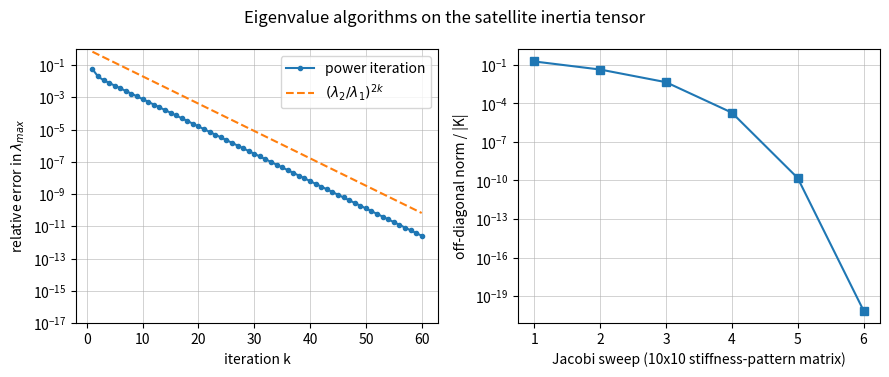

The script that saved this image:
"""P01.16 Eigenvalues & Eigenvectors: reference solution.

Principal axes of a spacecraft inertia tensor, found with eigenvalue algorithms written from
scratch in NumPy (characteristic cubic, power iteration, shifted inverse iteration, cyclic Jacobi
rotations) and checked against ``numpy.linalg.eigh`` / ``numpy.linalg.eigvals`` as the oracle.

Conventions:
    * Inertia tensor about a point O for point masses m_k at r_k = (x, y, z) relative to O:
          I = sum_k m_k [ (r_k . r_k) I_3 - r_k r_k^T ]        [kg m**2]
      so the diagonal entries are moments of inertia and the off-diagonal entries are minus the
      products of inertia (I_xy = -sum m x y).
    * ``principal_axes`` returns the DCM C_pb from body to principal axes in the passive convention
      of P01.15: rows are the principal axes in body coordinates, det C = +1, and C I C^T is diagonal.

Run:  python solution.py          (prints the satellite example, writes eigen_convergence.png)
Test: AEFS_IMPL=solution pytest curriculum/phase-01/lesson-16-eigenvalues-eigenvectors
"""
from __future__ import annotations

from collections.abc import Callable
from pathlib import Path

import numpy as np


def satellite_point_masses() -> tuple[np.ndarray, np.ndarray]:
    """Return (masses [kg], positions [m]) of a small-satellite point-mass model in body axes.

    Body axes: x along the main antenna, y along the solar-array axis, z completing the triad.
    The bus is four 22 kg corner masses, the arrays two 7 kg masses on the y axis, plus a 4 kg
    antenna boom tip and a 16 kg propellant tank that sit off every symmetry plane, so the
    products of inertia are not zero and the principal axes are tilted from the body axes.
    """
    masses = np.array([22.0, 22.0, 22.0, 22.0, 7.0, 7.0, 4.0, 16.0])
    positions = np.array([
        [0.30, 0.20, 0.15], [0.30, -0.20, -0.15], [-0.30, 0.20, -0.15], [-0.30, -0.20, 0.15],
        [0.00, 1.60, 0.10], [0.00, -1.60, 0.10],
        [0.90, 0.25, -0.55],
        [-0.20, 0.10, 0.28],
    ])
    return masses, positions


# ---------------------------------------------------------------- the inertia tensor

def center_of_mass(masses: np.ndarray, positions: np.ndarray) -> np.ndarray:
    """Return the mass-weighted mean position, shape (3,)."""
    m = np.asarray(masses, dtype=float)
    r = np.asarray(positions, dtype=float)
    return (m[:, None] * r).sum(axis=0) / m.sum()


def inertia_tensor(masses: np.ndarray, positions: np.ndarray, about: np.ndarray | None = None) -> np.ndarray:
    """Return the 3x3 inertia tensor of point masses about the point ``about`` (default: the centre of mass).

    I = sum m [ (r.r) I_3 - r r^T ] with r measured from ``about``. Raise ``ValueError`` if any mass is
    not positive or the shapes do not match.
    """
    m = np.asarray(masses, dtype=float)
    r = np.asarray(positions, dtype=float)
    if r.ndim != 2 or r.shape[1] != 3 or r.shape[0] != m.shape[0]:
        raise ValueError("positions must have shape (N, 3) matching the N masses")
    if np.any(m <= 0.0):
        raise ValueError("every mass must be positive")
    origin = center_of_mass(m, r) if about is None else np.asarray(about, dtype=float)
    d = r - origin
    I = np.zeros((3, 3))
    for mk, rk in zip(m, d):
        I += mk * (np.dot(rk, rk) * np.eye(3) - np.outer(rk, rk))
    return I


def moment_about_axis(masses: np.ndarray, positions: np.ndarray, axis: np.ndarray,
                      about: np.ndarray | None = None) -> float:
    """Return sum m |r_perp|**2, the moment of inertia about the line through ``about`` along ``axis``.

    Computed directly from the geometry, |r_perp|**2 = |r|**2 - (r.n)**2, so it is an independent check
    of n^T I n.
    """
    m = np.asarray(masses, dtype=float)
    r = np.asarray(positions, dtype=float)
    n = np.asarray(axis, dtype=float)
    n = n / np.linalg.norm(n)
    origin = center_of_mass(m, r) if about is None else np.asarray(about, dtype=float)
    d = r - origin
    return float(np.sum(m * (np.sum(d * d, axis=1) - (d @ n) ** 2)))


def rotate_tensor(I: np.ndarray, C: np.ndarray) -> np.ndarray:
    """Return C I C^T: the tensor expressed in the frame that ``C`` maps components into."""
    C = np.asarray(C, dtype=float)
    return C @ np.asarray(I, dtype=float) @ C.T


# ---------------------------------------------------------------- the characteristic polynomial

def characteristic_coefficients(A: np.ndarray) -> np.ndarray:
    """Return [1, -I1, I2, -I3], the coefficients of det(lambda I - A) for a 3x3 matrix.

    I1 = trace, I2 = sum of the three principal 2x2 minors, I3 = determinant (computed by cofactor
    expansion, not by numpy). These are the three rotation invariants of the tensor.
    """
    A = np.asarray(A, dtype=float)
    if A.shape != (3, 3):
        raise ValueError("characteristic_coefficients is written for 3x3 matrices")
    i1 = A[0, 0] + A[1, 1] + A[2, 2]
    i2 = ((A[0, 0] * A[1, 1] - A[0, 1] * A[1, 0]) + (A[0, 0] * A[2, 2] - A[0, 2] * A[2, 0])
          + (A[1, 1] * A[2, 2] - A[1, 2] * A[2, 1]))
    i3 = (A[0, 0] * (A[1, 1] * A[2, 2] - A[1, 2] * A[2, 1])
          - A[0, 1] * (A[1, 0] * A[2, 2] - A[1, 2] * A[2, 0])
          + A[0, 2] * (A[1, 0] * A[2, 1] - A[1, 1] * A[2, 0]))
    return np.array([1.0, -i1, i2, -i3])


def symmetric_eigenvalues_3x3(A: np.ndarray) -> np.ndarray:
    """Return the three real eigenvalues of a symmetric 3x3 matrix in ascending order, in closed form.

    Shift by the mean to remove the quadratic term, then use the trigonometric solution of the depressed
    cubic: for B = A - (tr A / 3) I, lambda_k = (tr A)/3 + 2 sqrt(p) cos((phi + 2 pi k)/3) with
    p = tr(B^2)/6 and cos(3 phi) ... = det(B) / (2 p^{3/2}). Raise ``ValueError`` if A is not symmetric.
    """
    A = np.asarray(A, dtype=float)
    if A.shape != (3, 3) or not np.allclose(A, A.T, atol=1e-12 * max(1.0, np.abs(A).max())):
        raise ValueError("expected a symmetric 3x3 matrix")
    q = np.trace(A) / 3.0
    B = A - q * np.eye(3)
    p = np.trace(B @ B) / 6.0
    if p < 1e-300:                                   # A is already a multiple of the identity
        return np.array([q, q, q])
    r = np.linalg.det(B) / (2.0 * p ** 1.5)
    r = np.clip(r, -1.0, 1.0)
    phi = np.arccos(r) / 3.0
    lam = q + 2.0 * np.sqrt(p) * np.cos(phi + 2.0 * np.pi * np.arange(3) / 3.0)
    return np.sort(lam)


# ---------------------------------------------------------------- iterative algorithms

def power_iteration(A: np.ndarray, x0: np.ndarray | None = None, tol: float = 1e-12,
                    max_iter: int = 10000) -> tuple[float, np.ndarray, int]:
    """Return (eigenvalue, unit eigenvector, iterations) for the eigenvalue of largest magnitude.

    Repeat x <- A x / |A x| until the change in the unit vector is below ``tol``; the eigenvalue is the
    Rayleigh quotient x^T A x. Starting vector defaults to ones. Raise ``RuntimeError`` if ``max_iter``
    is reached. Converges linearly with ratio |lambda_2 / lambda_1|.
    """
    A = np.asarray(A, dtype=float)
    n = A.shape[0]
    x = np.ones(n) if x0 is None else np.asarray(x0, dtype=float).copy()
    x /= np.linalg.norm(x)
    for k in range(1, max_iter + 1):
        y = A @ x
        ny = np.linalg.norm(y)
        if ny == 0.0:
            return 0.0, x, k
        y /= ny
        if y @ x < 0.0:                               # keep the sign steady for a negative eigenvalue
            y = -y
        delta = np.linalg.norm(y - x)
        x = y
        if delta < tol:
            return float(x @ A @ x), x, k
    raise RuntimeError(f"power iteration did not converge in {max_iter} iterations")


def shifted_inverse_iteration(A: np.ndarray, shift: float, x0: np.ndarray | None = None,
                              tol: float = 1e-12, max_iter: int = 10000) -> tuple[float, np.ndarray, int]:
    """Return (eigenvalue, unit eigenvector, iterations) for the eigenvalue of ``A`` closest to ``shift``.

    Power iteration applied to (A - shift I)^{-1}, done with ``np.linalg.solve`` each step rather than an
    explicit inverse. Raise ``RuntimeError`` if ``max_iter`` is reached or the shift is exactly an
    eigenvalue (singular system).
    """
    A = np.asarray(A, dtype=float)
    n = A.shape[0]
    M = A - shift * np.eye(n)
    x = np.ones(n) if x0 is None else np.asarray(x0, dtype=float).copy()
    x /= np.linalg.norm(x)
    for k in range(1, max_iter + 1):
        try:
            y = np.linalg.solve(M, x)
        except np.linalg.LinAlgError as exc:
            raise RuntimeError("shift is an eigenvalue: the shifted matrix is singular") from exc
        y /= np.linalg.norm(y)
        if y @ x < 0.0:
            y = -y
        delta = np.linalg.norm(y - x)
        x = y
        if delta < tol:
            return float(x @ A @ x), x, k
    raise RuntimeError(f"inverse iteration did not converge in {max_iter} iterations")


def off_diagonal_norm(A: np.ndarray) -> float:
    """Return sqrt(sum of squares of the off-diagonal entries): Jacobi's measure of 'how far from diagonal'."""
    A = np.asarray(A, dtype=float)
    off = A - np.diag(np.diag(A))
    return float(np.sqrt(np.sum(off ** 2)))


def jacobi_eigen(A: np.ndarray, tol: float = 1e-12, max_sweeps: int = 50,
                 history: list[float] | None = None) -> tuple[np.ndarray, np.ndarray, int]:
    """Return (eigenvalues ascending, V with eigenvectors as columns, sweeps) of a symmetric matrix by cyclic Jacobi.

    Each rotation zeroes one off-diagonal pair (p, q) exactly: with tau = (a_qq - a_pp) / (2 a_pq),
    t = sign(tau) / (|tau| + sqrt(1 + tau**2)), c = 1 / sqrt(1 + t**2), s = t c, the update is
    A <- J^T A J and V <- V J. A sweep visits every pair once; stop when ``off_diagonal_norm`` is below
    ``tol`` times the Frobenius norm (rounding limits ``tol`` to about n * 1e-16). If ``history`` is a list, the off-diagonal norm after each sweep is
    appended to it. Raise ``ValueError`` for a non-symmetric input, ``RuntimeError`` if ``max_sweeps`` is hit.
    """
    A = np.array(A, dtype=float)
    n = A.shape[0]
    if A.shape != (n, n) or not np.allclose(A, A.T, atol=1e-12 * max(1.0, np.abs(A).max())):
        raise ValueError("jacobi_eigen needs a symmetric matrix")
    V = np.eye(n)
    scale = np.linalg.norm(A)
    if scale == 0.0:
        return np.zeros(n), V, 0
    for sweep in range(1, max_sweeps + 1):
        for p in range(n - 1):
            for q in range(p + 1, n):
                if abs(A[p, q]) < 1e-300 * scale:    # already zero to within underflow: nothing to rotate
                    A[p, q] = A[q, p] = 0.0
                    continue
                tau = (A[q, q] - A[p, p]) / (2.0 * A[p, q])
                if abs(tau) > 1e150:                  # rotation angle below rounding: t = 1 / (2 tau)
                    t = 0.5 / tau
                else:
                    t = np.sign(tau) / (abs(tau) + np.sqrt(1.0 + tau * tau)) if tau != 0.0 else 1.0
                c = 1.0 / np.sqrt(1.0 + t * t)
                s = t * c
                J = np.eye(n)
                J[p, p] = J[q, q] = c
                J[p, q] = s
                J[q, p] = -s
                A = J.T @ A @ J
                A[p, q] = A[q, p] = 0.0               # exact by construction; remove rounding dust
                V = V @ J
        off = off_diagonal_norm(A)
        if history is not None:
            history.append(off)
        if off < tol * scale:
            order = np.argsort(np.diag(A))
            return np.diag(A)[order], V[:, order], sweep
    raise RuntimeError(f"Jacobi did not converge in {max_sweeps} sweeps")


# ---------------------------------------------------------------- principal axes and their meaning

def rayleigh_quotient(A: np.ndarray, x: np.ndarray) -> float:
    """Return x^T A x / x^T x. For an inertia tensor and a unit axis this is the moment of inertia about that axis."""
    A = np.asarray(A, dtype=float)
    x = np.asarray(x, dtype=float)
    return float(x @ A @ x / (x @ x))


def principal_axes(I: np.ndarray) -> tuple[np.ndarray, np.ndarray]:
    """Return (principal moments ascending, C_pb) for a symmetric inertia tensor ``I`` in body axes.

    C_pb is a proper rotation (det +1): row k is principal axis k in body coordinates, and
    rotate_tensor(I, C_pb) is diagonal with the principal moments on the diagonal. Built with ``jacobi_eigen``;
    if the eigenvector triad comes out left-handed, the sign of the third axis is flipped.
    """
    moments, V, _ = jacobi_eigen(I)
    if np.linalg.det(V) < 0.0:
        V[:, 2] *= -1.0
    return moments, V.T


def triangle_inequalities_hold(moments: np.ndarray, rtol: float = 1e-12) -> bool:
    """Return True if every principal moment is at most the sum of the other two (and none is negative).

    Any distribution of positive mass satisfies I_1 + I_2 >= I_3 etc., with equality only for a flat
    (planar) body; a tensor that violates this cannot belong to a real body.
    """
    a, b, c = np.sort(np.asarray(moments, dtype=float))
    if a < -rtol * c:
        return False
    return bool(a + b >= c * (1.0 - rtol))


def spin_axis_stability(moments: np.ndarray, axis_index: int) -> dict[str, bool]:
    """Classify a pure spin about principal axis ``axis_index`` (0, 1 or 2 in the ordering of ``moments``).

    Returns {'rigid': ..., 'with_dissipation': ...}. For a torque-free rigid body, spin about the axis of
    largest or smallest moment is stable and spin about the intermediate axis is unstable. If any energy
    is dissipated (fuel slosh, flexing), only spin about the axis of largest moment is stable.
    Raise ``ValueError`` for a bad index or for a tensor with two equal moments touching that axis.
    """
    m = np.asarray(moments, dtype=float)
    if axis_index not in (0, 1, 2):
        raise ValueError("axis_index must be 0, 1 or 2")
    others = np.delete(m, axis_index)
    me = m[axis_index]
    if np.any(np.isclose(others, me, rtol=1e-9)):
        raise ValueError("two principal moments are equal: the axis is not isolated and the rule does not apply")
    is_max = bool(me > others.max())
    is_min = bool(me < others.min())
    return {"rigid": is_max or is_min, "with_dissipation": is_max}


# ---------------------------------------------------------------- the spectral theorem at work

def matrix_function_symmetric(A: np.ndarray, f: Callable[[np.ndarray], np.ndarray]) -> np.ndarray:
    """Return V f(Lambda) V^T for symmetric ``A`` = V Lambda V^T, with ``f`` applied entrywise to the eigenvalues.

    With f = np.exp this is the matrix exponential; with f = np.sqrt the symmetric square root.
    """
    lam, V, _ = jacobi_eigen(A)
    return V @ np.diag(f(lam)) @ V.T


def linear_system_decay_rates(A: np.ndarray) -> np.ndarray:
    """Return the real parts of the eigenvalues of a general (possibly non-symmetric) state matrix.

    For du/dt = A u every solution is a sum of exp(lambda t) terms, so the system is asymptotically stable
    exactly when every real part is negative. Non-symmetric eigenvalues are left to ``numpy.linalg.eigvals``:
    the lesson explains why.
    """
    return np.sort(np.real(np.linalg.eigvals(np.asarray(A, dtype=float))))


def main(out_dir: str | Path = ".") -> None:
    """Print the satellite's principal axes and plot the convergence of power iteration and Jacobi sweeps."""
    import matplotlib

    matplotlib.use("Agg")
    import matplotlib.pyplot as plt

    out_dir = Path(out_dir)
    np.set_printoptions(precision=4, suppress=True)
    masses, positions = satellite_point_masses()
    I = inertia_tensor(masses, positions)
    print(f"total mass {masses.sum():.1f} kg, centre of mass {center_of_mass(masses, positions)} m")
    print("inertia tensor about the CM [kg m^2]:\n", I)
    coeffs = characteristic_coefficients(I)
    print("characteristic polynomial coefficients [1, -I1, I2, -I3]:", coeffs)
    print("numpy.poly agrees to", np.max(np.abs(coeffs - np.poly(I)) / np.abs(coeffs)))
    print("closed-form eigenvalues   :", symmetric_eigenvalues_3x3(I))
    moments, C_pb = principal_axes(I)
    print("Jacobi principal moments  :", moments)
    print("numpy.linalg.eigh         :", np.linalg.eigvalsh(I))
    print("C_pb (rows = principal axes in body coordinates):\n", C_pb)
    print("det C_pb =", np.linalg.det(C_pb))
    I_p = rotate_tensor(I, C_pb)
    print("C I C^T =\n", I_p, "\n   off-diagonal norm", off_diagonal_norm(I_p))
    deg = 180.0 / np.pi
    for k in range(3):
        nearest = int(np.argmax(np.abs(C_pb[k])))
        tilt = np.arccos(abs(C_pb[k, nearest])) * deg
        print(f"principal axis {k}: moment {moments[k]:9.3f} kg m^2, nearest body axis {'xyz'[nearest]},"
              f" tilted {tilt:6.2f} deg from it; check by geometry {moment_about_axis(masses, positions, C_pb[k]):9.3f}")
    print("triangle inequalities hold:", triangle_inequalities_hold(moments))
    for k, name in enumerate(["minor (smallest moment)", "intermediate", "major (largest moment)"]):
        print(f"spin about the {name} axis:", spin_axis_stability(moments, k))

    lam1, v1, n1 = power_iteration(I)
    lam_min, v_min, n_min = shifted_inverse_iteration(I, 0.0)
    print(f"\npower iteration: lambda_max = {lam1:.6f} in {n1} iterations;"
          f" inverse iteration: lambda_min = {lam_min:.6f} in {n_min} iterations")
    ratio = moments[1] / moments[2]
    print(f"predicted iterations for 1e-12 from the ratio lambda_2/lambda_1 = {ratio:.4f}:"
          f" {np.log(1e-12) / np.log(ratio):.0f}")

    # Convergence histories for the figure.
    x = np.ones(3) / np.sqrt(3.0)
    errs_power = []
    for _ in range(60):
        x = I @ x
        x /= np.linalg.norm(x)
        errs_power.append(abs(rayleigh_quotient(I, x) - moments[2]) / moments[2])
    hist: list[float] = []
    jacobi_eigen(I, tol=1e-15, history=hist)
    print(f"Jacobi on the 3x3 tensor: off-diagonal norm per sweep {np.array(hist)}")
    # A larger symmetric matrix (a 10-mass spring chain stiffness pattern) shows the quadratic convergence.
    n = 10
    K = 2.0 * np.eye(n) - np.eye(n, k=1) - np.eye(n, k=-1) + np.diag(np.linspace(0.0, 1.0, n))
    hist10: list[float] = []
    jacobi_eigen(K, tol=1e-13, history=hist10)
    fig, (ax1, ax2) = plt.subplots(1, 2, figsize=(9, 3.8))
    ax1.semilogy(np.arange(1, 61), errs_power, "o-", ms=3, label="power iteration")
    ax1.semilogy(np.arange(1, 61), ratio ** (2 * np.arange(1, 61)), "--", label=r"$(\lambda_2/\lambda_1)^{2k}$")
    ax1.set_xlabel("iteration k")
    ax1.set_ylabel("relative error in $\\lambda_{max}$")
    ax1.set_ylim(1e-17, 1)
    ax1.grid(True, which="both", lw=0.4)
    ax1.legend()
    ax2.semilogy(np.arange(1, len(hist10) + 1), np.array(hist10) / np.linalg.norm(K), "s-")
    ax2.set_xlabel("Jacobi sweep (10x10 stiffness-pattern matrix)")
    ax2.set_ylabel("off-diagonal norm / |K|")
    ax2.grid(True, which="both", lw=0.4)
    fig.suptitle("Eigenvalue algorithms on the satellite inertia tensor")
    fig.tight_layout()
    fig.savefig(out_dir / "eigen_convergence.png", dpi=150)
    print(f"Jacobi on the 10x10 matrix: off-diagonal norm per sweep {np.array(hist10)}")
    print(f"saved {out_dir / 'eigen_convergence.png'}")

    # A non-symmetric example: the damped oscillator x'' + 2 zeta w x' + w^2 x = 0 as du/dt = A u.
    w, zeta = 2.0, 0.1
    A = np.array([[0.0, 1.0], [-w * w, -2.0 * zeta * w]])
    print("damped-oscillator decay rates:", linear_system_decay_rates(A), " (expected", -zeta * w, ")")


if __name__ == "__main__":
    main()
